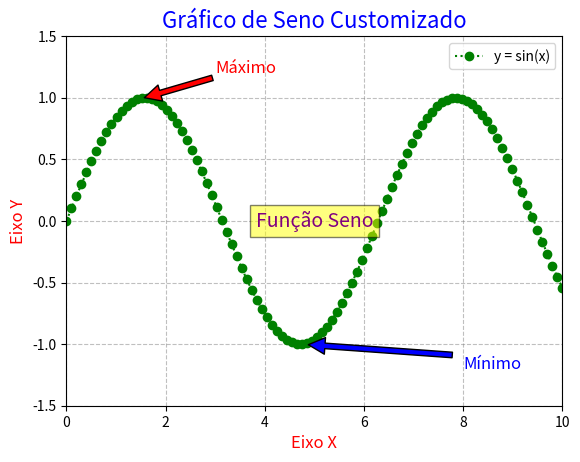

The matplotlib source for this figure:
import matplotlib.pyplot as plt
import numpy as np

# Dados
x = np.linspace(0, 10, 100)
y = np.sin(x)

# Cria o gráfico
plt.plot(x, y, color="green", marker="o", linestyle=":", label="y = sin(x)")

# Customizações
plt.title("Gráfico de Seno Customizado", fontsize=16, color="blue")
plt.xlabel("Eixo X", fontsize=12, color="red")
plt.ylabel("Eixo Y", fontsize=12, color="red")
plt.xlim(0, 10)  # Limites do eixo x
plt.ylim(-1.5, 1.5)  # Limites do eixo y
plt.grid(True, linestyle="--", color="gray", alpha=0.5)  # Grade
plt.legend(loc="upper right", fontsize=10)  # Legenda

# Adiciona texto
plt.text(
    5, 0, "Função Seno",  # Posição do texto
    fontsize=14, color="purple", ha="center", va="center",  # Estilo do texto
    bbox=dict(facecolor="yellow", alpha=0.5)  # Caixa de fundo
)

# Adiciona anotação para o máximo
plt.annotate(
    "Máximo",  # Texto da anotação
    xy=(np.pi/2, 1),  # Ponto a ser anotado
    xytext=(3, 1.2),  # Posição do texto
    arrowprops=dict(facecolor="red"),  # Seta vermelha
    fontsize=12, color="red"
)

# Adiciona anotação para o mínimo
plt.annotate(
    "Mínimo",  # Texto da anotação
    xy=(3*np.pi/2, -1),  # Ponto a ser anotado
    xytext=(8, -1.2),  # Posição do texto
    arrowprops=dict(facecolor="blue", shrink=0.05),  # Seta azul
    fontsize=12, color="blue"
)

# Exibe o gráfico
plt.show()